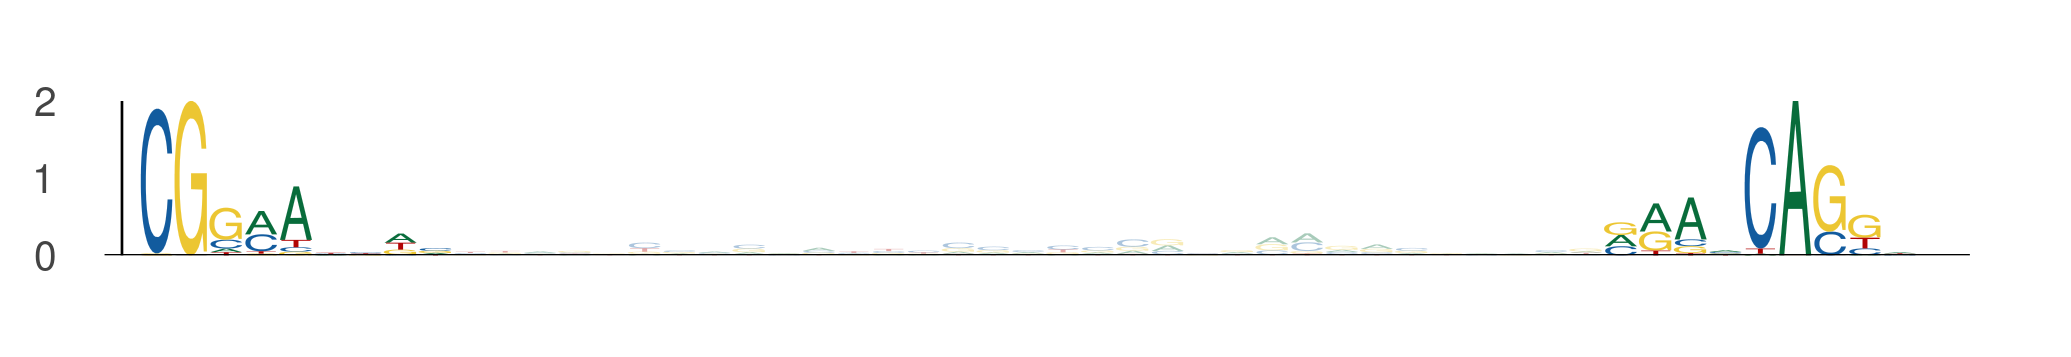

Source data for this figure (header and first rows):
seq_index, start_position, end_position, is_reversed_complement
3650, 17, 26, 0
3650, 59, 68, 0
1905, 101, 110, 0
1905, 143, 152, 0
4059, 113, 122, 0
4059, 155, 164, 0
1634, 77, 86, 0
1634, 119, 128, 0
4771, 99, 108, 0
4771, 141, 150, 0
196, 28, 37, 0
196, 70, 79, 0
3227, 34, 43, 0
3227, 76, 85, 0
3143, 21, 30, 0
3143, 63, 72, 0
5625, 105, 114, 0
5625, 147, 156, 0
2742, 34, 43, 0
2742, 76, 85, 0
4770, 34, 43, 0
4770, 76, 85, 0
1681, 51, 60, 0
1681, 93, 102, 0
4727, 5, 14, 0
4727, 47, 56, 0
3779, 34, 43, 0
3779, 76, 85, 0
3617, 103, 112, 0
3617, 145, 154, 0
4183, 117, 126, 0
4183, 159, 168, 0
3080, 34, 43, 0
3080, 76, 85, 0
816, 27, 36, 0
816, 69, 78, 0
2143, 50, 59, 0
2143, 92, 101, 0
5183, 27, 36, 0
5183, 69, 78, 0
223, 34, 43, 0
223, 76, 85, 0
2904, 24, 33, 0
2904, 66, 75, 0
532, 23, 32, 0
532, 65, 74, 0
1680, 27, 36, 0
1680, 69, 78, 0
5981, 34, 43, 0
5981, 76, 85, 0
6062, 27, 36, 0
6062, 69, 78, 0
5921, 34, 43, 0
5921, 76, 85, 0
641, 107, 116, 0
641, 149, 158, 0
5087, 34, 43, 0
5087, 76, 85, 0
4452, 11, 20, 0
4452, 53, 62, 0
... 92 more rows
